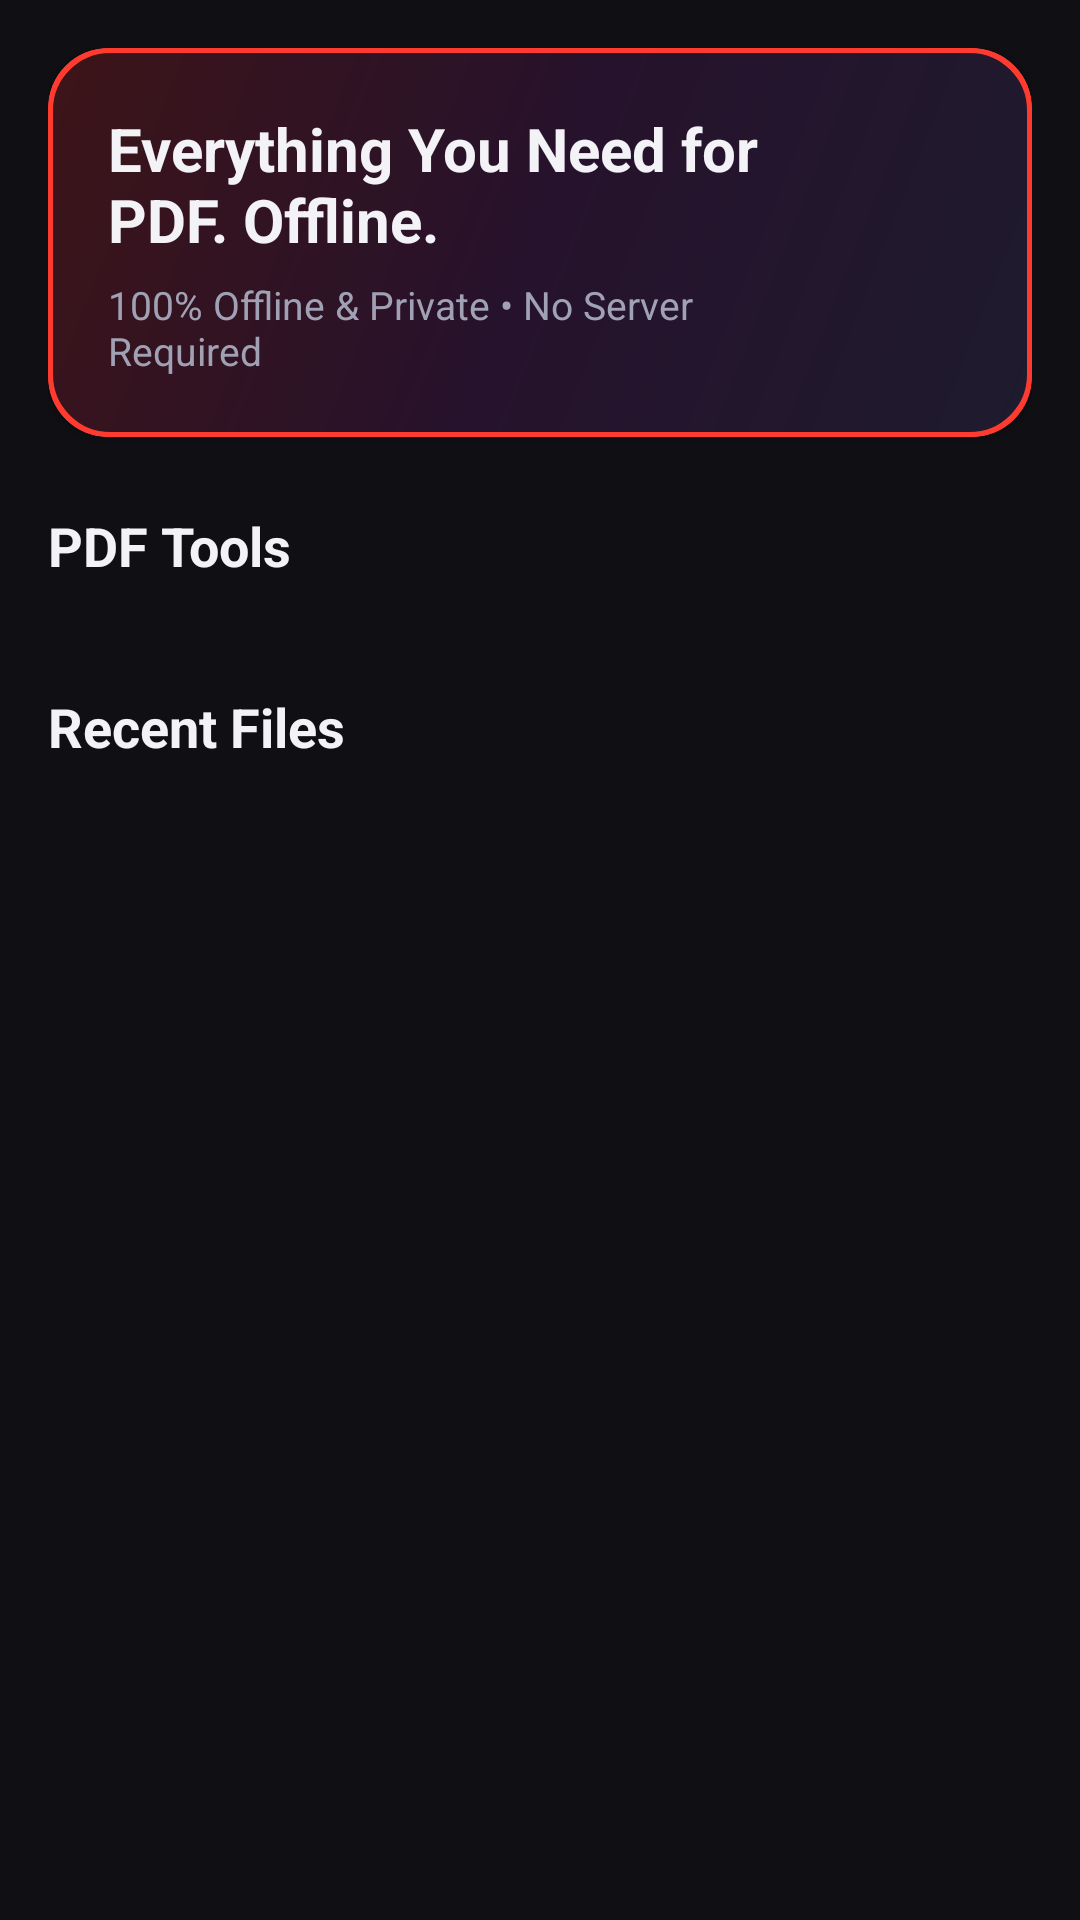

Here is an Android app screen rendered from its layout file. Give the layout XML and the strings, colors and styles it references.
<!-- AndroidManifest.xml: application theme Theme.PdfMasterPro -->
<!-- res/layout/fragment_home.xml -->
<?xml version="1.0" encoding="utf-8"?>
<androidx.core.widget.NestedScrollView xmlns:android="http://schemas.android.com/apk/res/android"
    xmlns:app="http://schemas.android.com/apk/res-auto"
    android:layout_width="match_parent"
    android:layout_height="match_parent"
    android:background="@color/bg_dark">

    <LinearLayout
        android:layout_width="match_parent"
        android:layout_height="wrap_content"
        android:orientation="vertical"
        android:padding="16dp">

        
        <com.google.android.material.card.MaterialCardView
            android:id="@+id/card_hero_pro"
            android:layout_width="match_parent"
            android:layout_height="wrap_content"
            app:cardCornerRadius="20dp"
            app:strokeColor="@color/accent_red"
            app:strokeWidth="1dp">

            <androidx.constraintlayout.widget.ConstraintLayout
                android:layout_width="match_parent"
                android:layout_height="wrap_content"
                android:background="@drawable/bg_pro_gradient"
                android:padding="20dp">

                <TextView
                    android:id="@+id/tv_hero_tagline"
                    android:layout_width="0dp"
                    android:layout_height="wrap_content"
                    android:text="@string/app_tagline"
                    android:textColor="@color/text_primary_dark"
                    android:textSize="20sp"
                    android:textStyle="bold"
                    app:layout_constraintEnd_toStartOf="@id/iv_hero_badge"
                    app:layout_constraintStart_toStartOf="parent"
                    app:layout_constraintTop_toTopOf="parent" />

                <TextView
                    android:id="@+id/tv_hero_sub"
                    android:layout_width="0dp"
                    android:layout_height="wrap_content"
                    android:layout_marginTop="6dp"
                    android:text="@string/offline_guarantee"
                    android:textColor="@color/text_secondary_dark"
                    android:textSize="13sp"
                    app:layout_constraintEnd_toStartOf="@id/iv_hero_badge"
                    app:layout_constraintStart_toStartOf="parent"
                    app:layout_constraintTop_toBottomOf="@id/tv_hero_tagline" />

                <ImageView
                    android:id="@+id/iv_hero_badge"
                    android:layout_width="56dp"
                    android:layout_height="56dp"
                    android:contentDescription="@string/module_premium"
                    android:src="@drawable/ic_pro_badge"
                    app:layout_constraintBottom_toBottomOf="parent"
                    app:layout_constraintEnd_toEndOf="parent"
                    app:layout_constraintTop_toTopOf="parent" />

            </androidx.constraintlayout.widget.ConstraintLayout>

        </com.google.android.material.card.MaterialCardView>

        
        <TextView
            android:layout_width="wrap_content"
            android:layout_height="wrap_content"
            android:layout_marginTop="24dp"
            android:layout_marginBottom="12dp"
            android:text="PDF Tools"
            android:textColor="@color/text_primary_dark"
            android:textSize="18sp"
            android:textStyle="bold" />

        
        <androidx.recyclerview.widget.RecyclerView
            android:id="@+id/rv_tools_grid"
            android:layout_width="match_parent"
            android:layout_height="wrap_content"
            android:nestedScrollingEnabled="false" />

        
        <LinearLayout
            android:layout_width="match_parent"
            android:layout_height="wrap_content"
            android:layout_marginTop="24dp"
            android:gravity="center_vertical"
            android:orientation="horizontal">

            <TextView
                android:layout_width="0dp"
                android:layout_height="wrap_content"
                android:layout_weight="1"
                android:text="@string/module_recent"
                android:textColor="@color/text_primary_dark"
                android:textSize="18sp"
                android:textStyle="bold" />

        </LinearLayout>

        <androidx.recyclerview.widget.RecyclerView
            android:id="@+id/rv_recent_files"
            android:layout_width="match_parent"
            android:layout_height="wrap_content"
            android:layout_marginTop="12dp"
            android:nestedScrollingEnabled="false" />

    </LinearLayout>

</androidx.core.widget.NestedScrollView>
<!-- resources referenced by this layout -->
<resources>
  <color name="accent_red">#FF3B30</color>
  <color name="bg_dark">#0F0F14</color>
  <color name="text_primary_dark">#F2F2F7</color>
  <color name="text_secondary_dark">#A1A1B5</color>
  <!-- drawable bg_pro_gradient (drawable) -->
  <?xml version="1.0" encoding="utf-8"?>
  <shape xmlns:android="http://schemas.android.com/apk/res/android"
      android:shape="rectangle">
      <gradient
          android:angle="135"
          android:endColor="#3D1418"
          android:centerColor="#26122C"
          android:startColor="#1E1B2E" />
      <corners android:radius="20dp" />
      <stroke
          android:width="1.5dp"
          android:color="#FF3B30" />
  </shape>
  <string name="app_tagline">Everything You Need for PDF. Offline.</string>
  <string name="module_premium">PDF Master Pro</string>
  <string name="module_recent">Recent Files</string>
  <string name="offline_guarantee">100% Offline &amp; Private • No Server Required</string>
  <style name="Theme.PdfMasterPro" parent="Theme.Material3.DayNight.NoActionBar">
          
          <item name="colorPrimary">@color/primary</item>
          <item name="colorOnPrimary">@color/on_primary</item>
          <item name="colorPrimaryContainer">@color/primary_container</item>
          <item name="colorOnPrimaryContainer">@color/on_primary_container</item>
  
          <item name="colorSecondary">@color/secondary</item>
          <item name="colorOnSecondary">@color/on_secondary</item>
  
          <item name="android:statusBarColor">@color/bg_dark</item>
          <item name="android:navigationBarColor">@color/bg_dark</item>
          <item name="android:windowBackground">@color/bg_dark</item>
  
          
          <item name="materialCardViewStyle">@style/Widget.PdfMasterPro.CardView</item>
      </style>
  <color name="primary">#FF3B30</color>
  <color name="on_primary">#FFFFFF</color>
  <color name="primary_container">#3D1418</color>
  <color name="on_primary_container">#FFDAD6</color>
  <color name="secondary">#8C9EFF</color>
  <color name="on_secondary">#00105C</color>
  <style name="Widget.PdfMasterPro.CardView" parent="Widget.Material3.CardView.Filled">
          <item name="cardBackgroundColor">@color/card_bg_dark</item>
          <item name="strokeColor">@color/card_stroke_dark</item>
          <item name="strokeWidth">1dp</item>
          <item name="cardCornerRadius">16dp</item>
          <item name="cardElevation">2dp</item>
      </style>
  <color name="card_bg_dark">#1F1F2B</color>
  <color name="card_stroke_dark">#2F2F42</color>
</resources>
